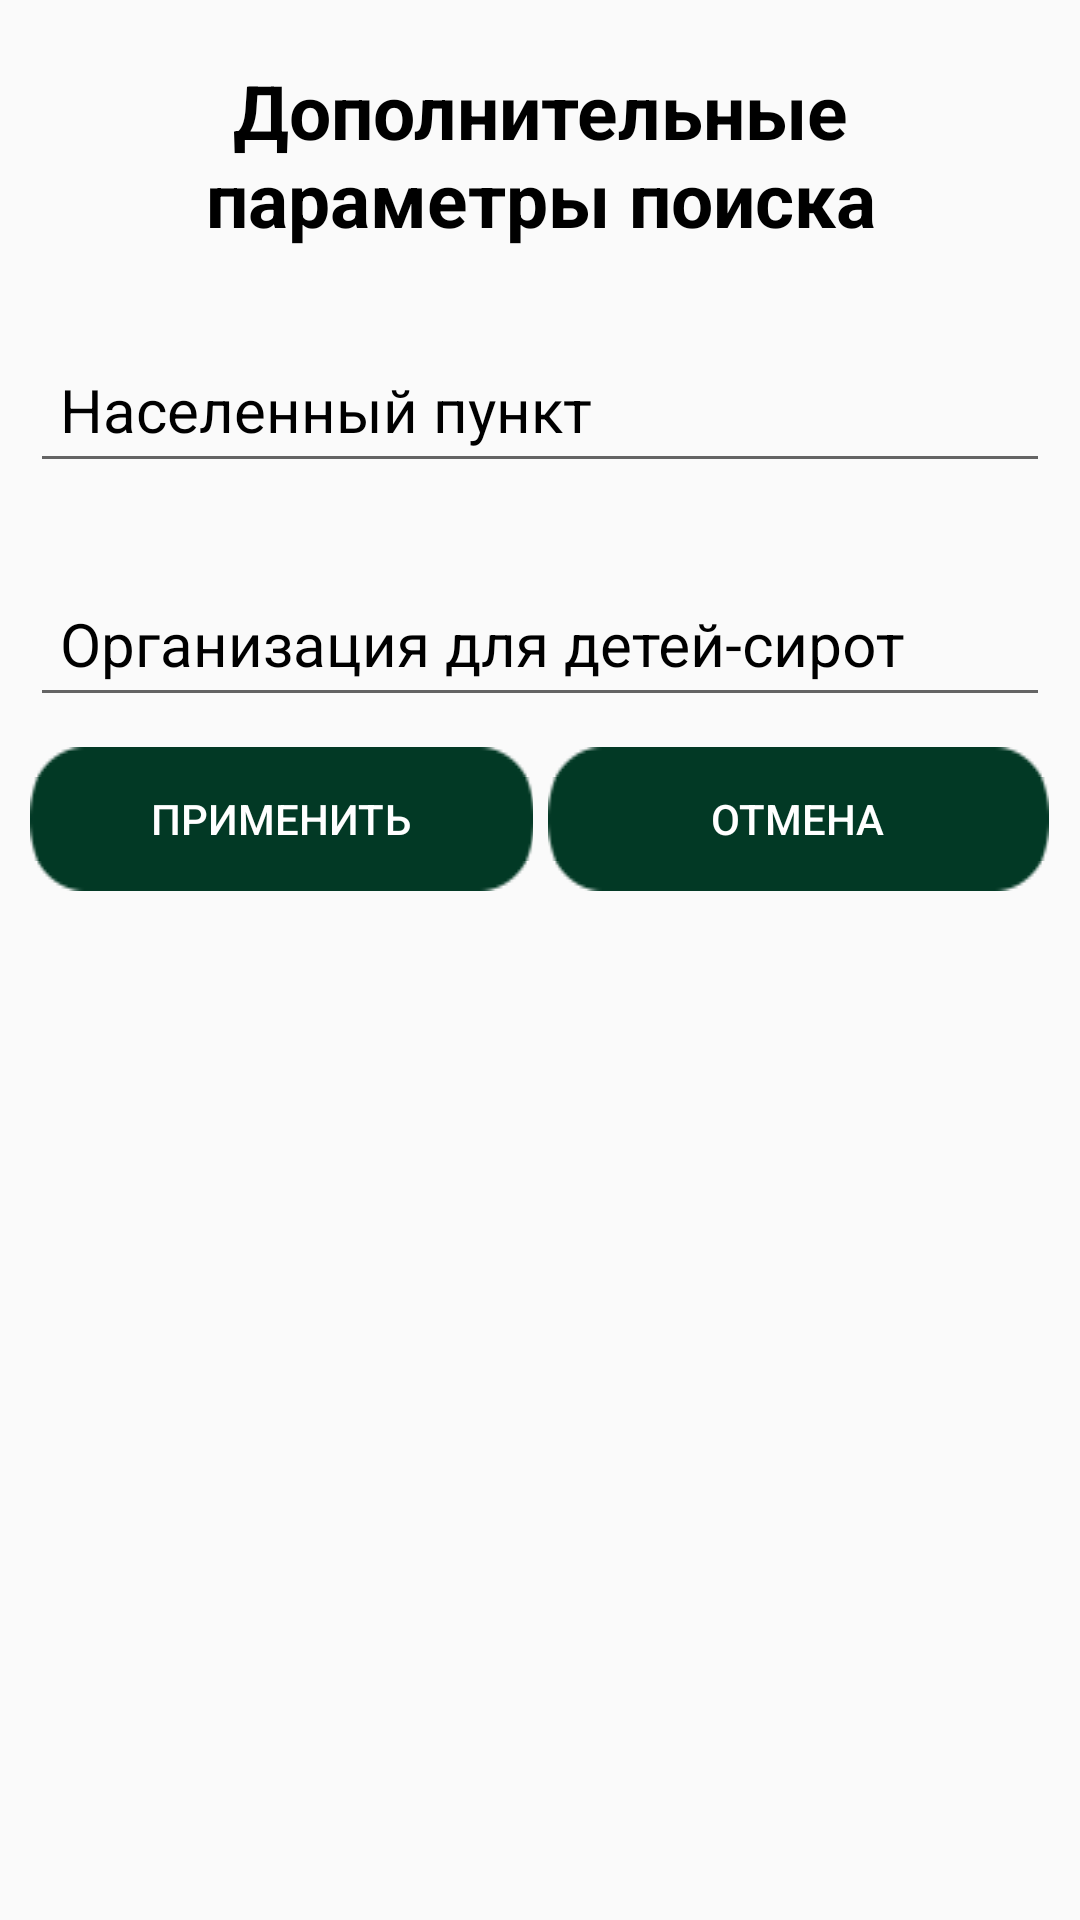

The Android layout XML behind this screen, and the referenced resources:
<!-- AndroidManifest.xml: application theme AppTheme -->
<!-- res/layout/dialog_search_settings.xml -->
<?xml version="1.0" encoding="utf-8"?>
<ScrollView
    xmlns:android="http://schemas.android.com/apk/res/android"
    android:layout_width="match_parent"
    android:layout_height="wrap_content"
    android:padding="@dimen/common_padding">

    <LinearLayout
        android:layout_width="match_parent"
        android:layout_height="wrap_content"
        android:orientation="vertical">
        <TextView
            style="@style/TextStyleForTitleOfDialog"
            android:text="@string/title_settings"/>

        <com.google.android.material.textfield.TextInputLayout
            style="@style/TextInputLayoutForDialog">
            <AutoCompleteTextView
                android:id="@+id/actvCity"
                style="@style/EditTextStyleForTextLineBlack"
                android:hint="@string/message_input_city"
                android:completionThreshold="2"
                android:completionHint="@string/message_input_city"/>
        </com.google.android.material.textfield.TextInputLayout>

        <com.google.android.material.textfield.TextInputLayout
            style="@style/TextInputLayoutForDialog">
            <com.google.android.material.textfield.TextInputEditText
                android:id="@+id/tietOrganization"
                style="@style/EditTextStyleForTextLineBlack"
                android:hint="@string/message_input_organization"/>
        </com.google.android.material.textfield.TextInputLayout>

        <LinearLayout
            android:layout_width="match_parent"
            android:layout_height="wrap_content"
            android:orientation="horizontal">
            <Button
                android:id="@+id/btnApply"
                style="@style/ButtonStyleLeft"
                android:text="@string/button_apply"/>
            <Button
                android:id="@+id/btnCancel"
                style="@style/ButtonStyleRight"
                android:text="@string/button_cancel"/>
        </LinearLayout>
    </LinearLayout>
</ScrollView>
<!-- resources referenced by this layout -->
<resources>
  <dimen name="common_padding">10dp</dimen>
  <string name="button_apply">Применить</string>
  <string name="button_cancel">Отмена</string>
  <string name="message_input_city">Населенный пункт</string>
  <string name="message_input_organization">Организация для детей-сирот</string>
  <string name="title_settings">Дополнительные параметры поиска</string>
  <style name="ButtonStyleLeft" parent="DefaultButtonStyle">
          <item name="android:layout_weight">0.5</item>
      </style>
  <style name="ButtonStyleRight" parent="DefaultButtonStyle">
          <item name="android:layout_weight">0.5</item>
          <item name="android:layout_marginStart">5dp</item>
      </style>
  <style name="EditTextStyleForTextLineBlack" parent="DefaultEditTextBlackColor">
          <item name="android:inputType">textMultiLine|textCapSentences|textAutoCorrect</item>
          <item name="android:textColorHint">@color/color_for_hint_messages</item>
          <item name="android:layout_marginBottom">@dimen/marginBottom</item>
          <item name="android:padding">@dimen/common_padding</item>
      </style>
  <style name="TextInputLayoutForDialog" parent="DefaultEditTextBlackColor">
          <item name="android:layout_marginTop">@dimen/marginTop</item>
          <item name="android:textColorHint">@color/color_for_dialog</item>
      </style>
  <style name="TextStyleForTitleOfDialog" parent="TextStyleForTitle">
          <item name="android:textColor">@color/color_for_dialog</item>
      </style>
  <style name="DefaultButtonStyle">
          <item name="android:layout_width">wrap_content</item>
          <item name="android:layout_height">wrap_content</item>
          <item name="android:textSize">@dimen/size_of_text_for_buttons</item>
          <item name="android:textColor">@color/color_for_text</item>
          <item name="android:gravity">center</item>
          <item name="android:layout_marginBottom">@dimen/marginBottom</item>
          <item name="android:background">@drawable/button</item>
      </style>
  <style name="DefaultEditTextBlackColor" parent="DefaultEditText">
          <item name="android:textColor">@color/color_for_dialog</item>
      </style>
  <color name="color_for_hint_messages">#808080</color>
  <dimen name="marginBottom">12dp</dimen>
  <dimen name="marginTop">12dp</dimen>
  <color name="color_for_dialog">#000000</color>
  <style name="TextStyleForTitle" parent="TextStyleTitle">
          <item name="android:layout_width">match_parent</item>
          <item name="android:gravity">center</item>
      </style>
  <color name="colorPrimary">#0D6949</color>
  <color name="colorPrimaryDark">#023926</color>
  <color name="colorAccent">#023926</color>
  <color name="color_for_text">#FFFFFF</color>
  <dimen name="size_of_text_for_buttons">17sp</dimen>
  <style name="DefaultEditText">
          <item name="android:layout_width">match_parent</item>
          <item name="android:layout_height">wrap_content</item>
          <item name="android:textSize">@dimen/main_size</item>
      </style>
  <style name="TextStyleTitle">
          <item name="android:layout_height">wrap_content</item>
          <item name="android:textColor">@color/color_for_text</item>
          <item name="android:textSize">@dimen/size_for_title_text</item>
          <item name="android:textStyle">bold</item>
          <item name="android:layout_marginTop">@dimen/marginTop</item>
          <item name="android:layout_marginBottom">@dimen/marginBottom</item>
      </style>
  <dimen name="main_size">24sp</dimen>
  <dimen name="size_for_title_text">32sp</dimen>
</resources>
